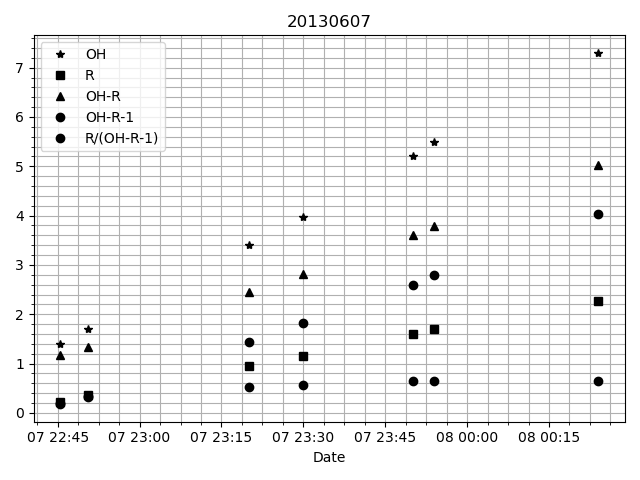

The data file committed next to this chart (first rows):
# DATE, R, OH, OH-R, OH-R-1, R/(OH-R-1)
2013-06-07 22:45:30.830000, 0.2235, 1.4, 1.176, 0.1765, 0.2048
2013-06-07 22:50:30.829000, 0.3614, 1.7, 1.339, 0.3386, 0.3178
2013-06-07 23:20:00.006000, 0.954, 3.4, 2.446, 1.446, 0.5291
2013-06-07 23:30:00.004000, 1.154, 3.97, 2.816, 1.816, 0.5708
2013-06-07 23:50:00.008000, 1.601, 5.2, 3.599, 2.599, 0.6427
2013-06-07 23:54:00.005000, 1.707, 5.5, 3.793, 2.793, 0.6535
2013-06-08 00:24:00.005000, 2.266, 7.3, 5.034, 4.034, 0.6535
